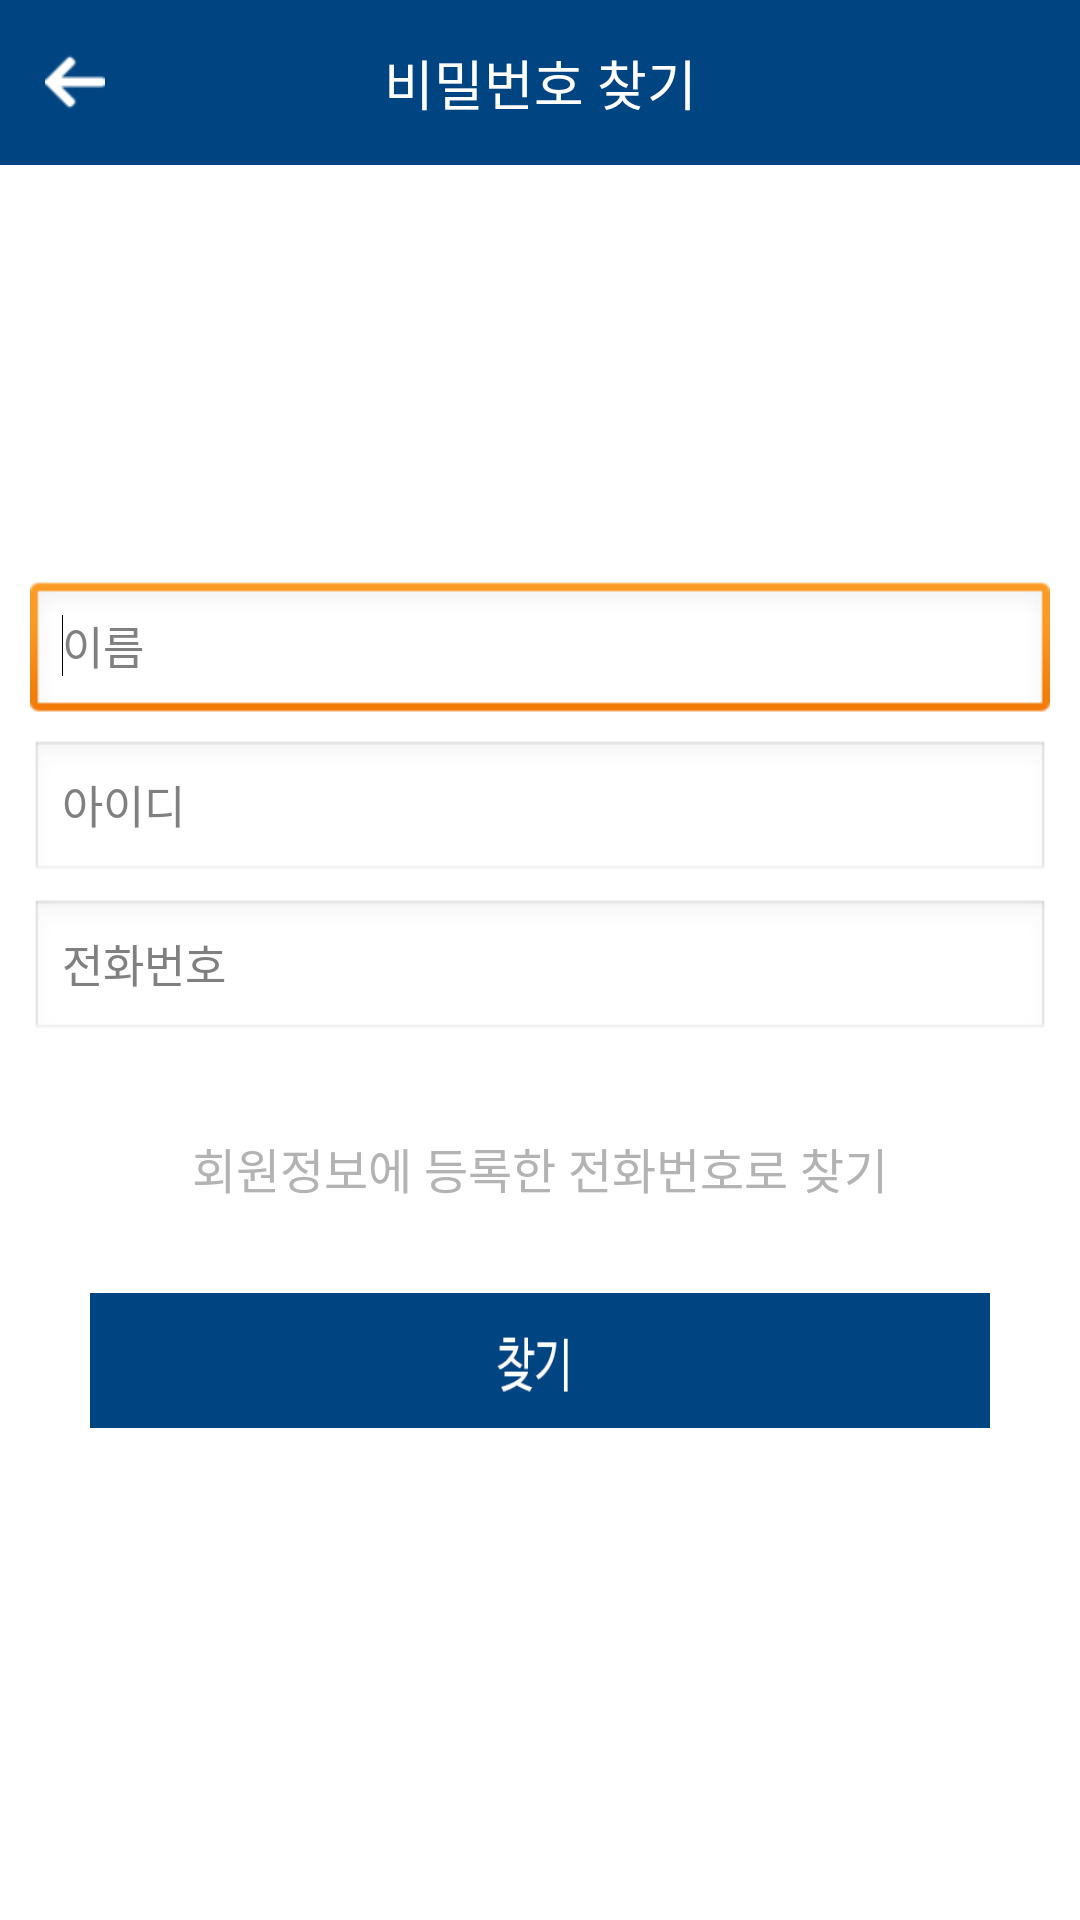

Write the Android layout XML for this screen, with the resource values it uses.
<!-- AndroidManifest.xml: application theme android:Theme.NoTitleBar -->
<!-- res/layout/find2th_2500.xml -->
<?xml version="1.0" encoding="utf-8"?>
<LinearLayout 
    xmlns:android="http://schemas.android.com/apk/res/android"
    xmlns:app="http://schemas.android.com/apk/res-auto"
    android:id="@+id/all"
    android:layout_width="fill_parent"
    android:layout_height="fill_parent"
    android:orientation="vertical" >

    <LinearLayout
        android:id="@+id/rightToleft"
        android:layout_width="fill_parent"
        android:layout_height="0dp"
        android:layout_weight="1"
        android:background="#ffffffff"
        android:orientation="vertical">

        <LinearLayout
            android:layout_width="match_parent"
            android:layout_height="55dp"
            android:layout_weight="0"
            android:background="@color/colorAccent">

            <LinearLayout
                android:layout_width="match_parent"
                android:layout_height="match_parent"
                android:layout_weight="1"
                android:gravity="left"
                android:orientation="horizontal">

                <ImageView
                    android:id="@+id/backBtn"
                    android:layout_width="20dp"
                    android:layout_height="20dp"
                    android:layout_gravity="left|center_vertical"
                    android:layout_marginLeft="15dp"
                    android:src="@drawable/back_icon" />
            </LinearLayout>

            <LinearLayout
                android:layout_width="match_parent"
                android:layout_height="match_parent"
                android:layout_weight="1"
                android:gravity="center_vertical|center"
                android:orientation="horizontal">

                <TextView
                    android:id="@+id/textView4"
                    android:layout_width="wrap_content"
                    android:layout_height="wrap_content"
                    android:layout_weight="1"
                    android:gravity="center"
                    android:text="비밀번호 찾기"
                    android:textColor="@color/color_white"
                    android:textSize="18dp" />
            </LinearLayout>

            <LinearLayout
                android:layout_width="match_parent"
                android:layout_height="match_parent"
                android:layout_weight="1"
                android:gravity="right"
                android:orientation="horizontal">

                <ImageView
                    android:id="@+id/imageView"
                    android:layout_width="wrap_content"
                    android:layout_height="wrap_content"
                    android:layout_gravity="right|center_vertical"
                    
                    android:visibility="invisible" />
            </LinearLayout>
        </LinearLayout>

        <LinearLayout
            android:layout_width="match_parent"
            android:layout_height="match_parent"
            android:layout_weight="0"
            android:gravity="center"
            android:orientation="vertical">

            <ScrollView
                android:id="@+id/scrollView1"
                android:layout_width="fill_parent"
                android:layout_height="wrap_content"
                android:fadingEdge="none"
                android:paddingLeft="10dp"
                android:paddingTop="10dp">


                <LinearLayout
                    android:layout_width="match_parent"
                    android:layout_height="wrap_content"
                    android:layout_gravity="center_vertical"
                    android:layout_marginBottom="10dp"
                    android:focusableInTouchMode="true"
                    android:orientation="vertical"
                    android:paddingRight="10dp"
                    android:paddingBottom="10dp">

                    <EditText
                        android:id="@+id/userName"
                        android:layout_width="fill_parent"
                        android:layout_height="wrap_content"
                        android:layout_marginTop="5dp"
                        android:ems="10"
                        android:gravity="center_vertical"
                        android:hint="이름"
                        android:inputType="text"
                        android:scrollbars="vertical"
                        android:textSize="15dp">

                        <requestFocus />
                    </EditText>

                    <EditText
                        android:id="@+id/userEmail"
                        android:layout_width="match_parent"
                        android:layout_height="wrap_content"
                        android:layout_marginTop="5dp"
                        android:layout_weight="1"
                        android:ems="10"
                        android:gravity="center_vertical"
                        android:hint="아이디"
                        android:inputType="text"
                        android:scrollbars="vertical"
                        android:textSize="15dp">

                    </EditText>

                    <EditText
                        android:id="@+id/userPhone"
                        android:layout_width="fill_parent"
                        android:layout_height="wrap_content"
                        android:layout_marginTop="5dp"
                        android:ems="10"
                        android:gravity="center_vertical"
                        android:hint="전화번호"
                        android:inputType="textPassword"
                        android:scrollbars="vertical"
                        android:textSize="15dp" />

                    <LinearLayout
                        android:id="@+id/LinearLayout06"
                        android:layout_width="match_parent"
                        android:layout_height="match_parent"
                        android:layout_weight="1"
                        android:gravity="center"
                        android:orientation="horizontal"
                        android:paddingTop="20dp">

                    </LinearLayout>

                    <TextView
                        android:layout_width="wrap_content"
                        android:layout_height="wrap_content"
                        android:layout_gravity="center"
                        android:layout_marginTop="10dp"
                        android:text="회원정보에 등록한 전화번호로 찾기"
                        android:textColor="#b4b3b3"
                        android:textSize="16sp" />

                    <LinearLayout
                        android:id="@+id/LinearLayout07"
                        android:layout_width="match_parent"
                        android:layout_height="match_parent"
                        android:layout_weight="1"
                        android:gravity="center"
                        android:orientation="horizontal"
                        android:paddingTop="20dp">

                    </LinearLayout>

                    <LinearLayout
                        android:layout_width="match_parent"
                        android:layout_height="match_parent"
                        android:layout_marginBottom="10dp"
                        android:layout_weight="1"
                        android:gravity="center"
                        android:orientation="vertical">


                        <Button
                            android:id="@+id/findBtn"
                            android:layout_width="300dp"
                            android:layout_height="45dp"
                            android:layout_marginTop="10dp"
                            android:layout_weight="1"
                            android:background="@drawable/btn_search"
                            android:textColor="#ffffffff" />
                    </LinearLayout>


                </LinearLayout>
            </ScrollView>
        </LinearLayout>


    </LinearLayout>

</LinearLayout>
<!-- resources referenced by this layout -->
<resources>
  <color name="colorAccent">#004481</color>
  <color name="color_white">#ffffff</color>
  <!-- drawable back_icon: png bitmap (drawable-ldpi, 525 bytes) -->
  <!-- drawable btn_search: png bitmap (drawable-hdpi, 2452 bytes) -->
</resources>
